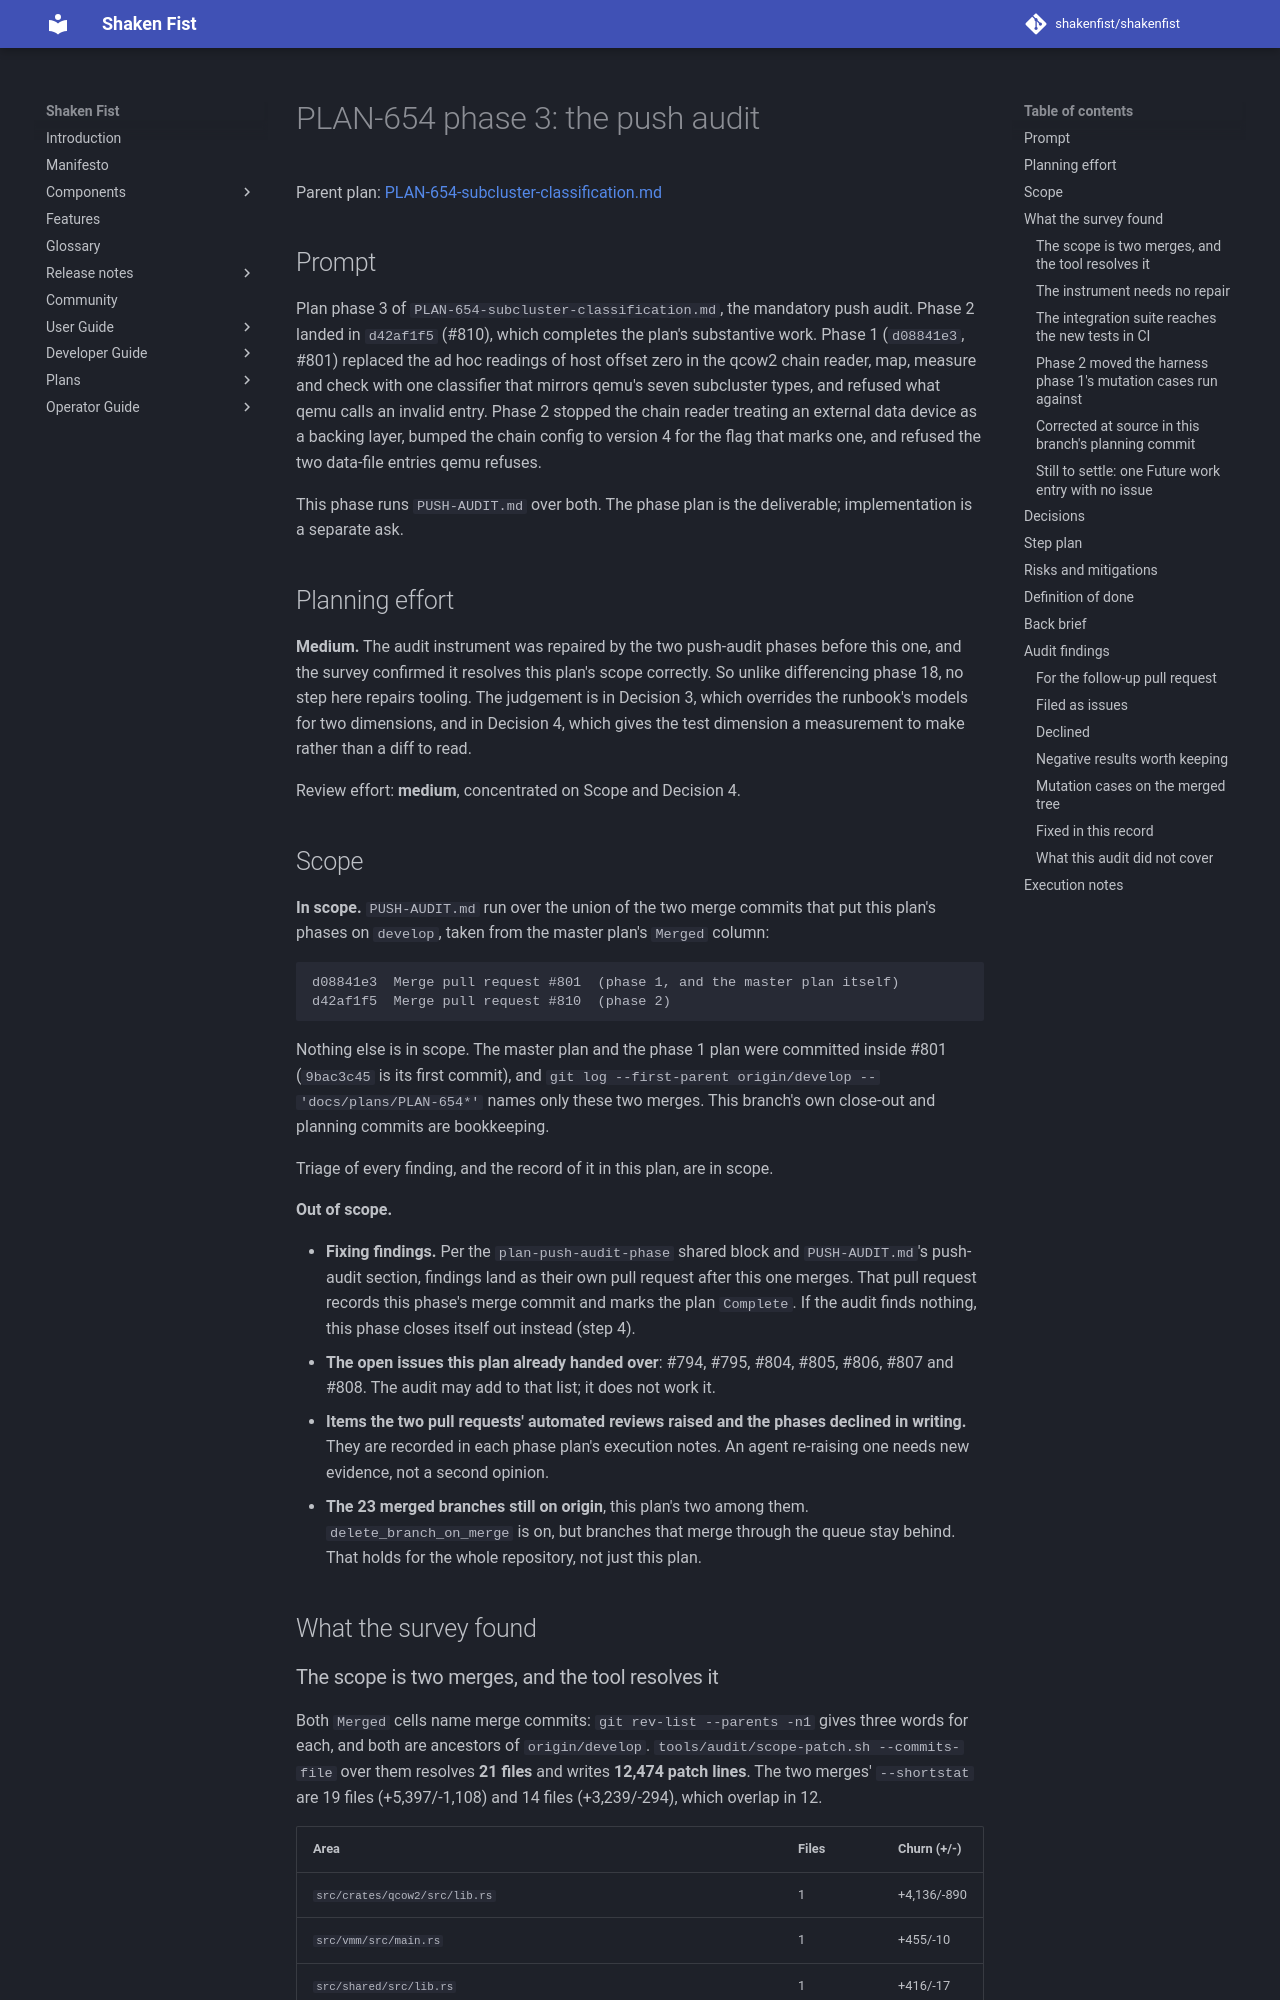

repository: shakenfist/shakenfist · page: components/instar/plans/PLAN-654-subcluster-classification-phase-03-push-audit/index.html · generator: mkdocs

# PLAN-654 phase 3: the push audit

Parent plan: [PLAN-654-subcluster-classification.md](/components/instar/plans/PLAN-654-subcluster-classification/)

## Prompt

Plan phase 3 of `PLAN-654-subcluster-classification.md`, the mandatory
push audit. Phase 2 landed in `d42af1f5` (#810), which completes the
plan's substantive work. Phase 1 (`d08841e3`, #801) replaced the ad hoc
readings of host offset zero in the qcow2 chain reader, map, measure and
check with one classifier that mirrors qemu's seven subcluster types,
and refused what qemu calls an invalid entry. Phase 2 stopped the chain
reader treating an external data device as a backing layer, bumped the
chain config to version 4 for the flag that marks one, and refused the
two data-file entries qemu refuses.

This phase runs `PUSH-AUDIT.md` over both. The phase plan is the
deliverable; implementation is a separate ask.

## Planning effort

**Medium.** The audit instrument was repaired by the two push-audit
phases before this one, and the survey confirmed it resolves this
plan's scope correctly. So unlike differencing phase 18, no step here
repairs tooling. The judgement is in Decision 3, which overrides the
runbook's models for two dimensions, and in Decision 4, which gives the
test dimension a measurement to make rather than a diff to read.

Review effort: **medium**, concentrated on Scope and Decision 4.

## Scope

**In scope.** `PUSH-AUDIT.md` run over the union of the two merge
commits that put this plan's phases on `develop`, taken from the master
plan's `Merged` column:

```
d08841e3  Merge pull request #801  (phase 1, and the master plan itself)
d42af1f5  Merge pull request #810  (phase 2)
```

Nothing else is in scope. The master plan and the phase 1 plan were
committed inside #801 (`9bac3c45` is its first commit), and
`git log --first-parent origin/develop -- 'docs/plans/PLAN-654*'` names
only these two merges. This branch's own close-out and planning commits
are bookkeeping.

Triage of every finding, and the record of it in this plan, are in
scope.

**Out of scope.**

* **Fixing findings.** Per the `plan-push-audit-phase` shared block and
  `PUSH-AUDIT.md`'s push-audit section, findings land as their own pull
  request after this one merges. That pull request records this phase's
  merge commit and marks the plan `Complete`. If the audit finds
  nothing, this phase closes itself out instead (step 4).
* **The open issues this plan already handed over**: #794, #795, #804,
  #805, #806, #807 and #808. The audit may add to that list; it does
  not work it.
* **Items the two pull requests' automated reviews raised and the
  phases declined in writing.** They are recorded in each phase plan's
  execution notes. An agent re-raising one needs new evidence, not a
  second opinion.
* **The 23 merged branches still on origin**, this plan's two among
  them. `delete_branch_on_merge` is on, but branches that merge through
  the queue stay behind. That holds for the whole repository, not just
  this plan.

## What the survey found

### The scope is two merges, and the tool resolves it

Both `Merged` cells name merge commits: `git rev-list --parents -n1`
gives three words for each, and both are ancestors of `origin/develop`.
`tools/audit/scope-patch.sh --commits-file` over them resolves
**21 files** and writes **12,474 patch lines**. The two merges'
`--shortstat` are 19 files (+5,397/-1,108) and 14 files (+3,239/-294),
which overlap in 12.

| Area | Files | Churn (+/-) |
|---|---|---|
| `src/crates/qcow2/src/lib.rs` | 1 | +4,136/-890 |
| `src/vmm/src/main.rs` | 1 | +455/-10 |
| `src/shared/src/lib.rs` | 1 | +416/-17 |
| `src/operations/check`, `map`; `src/core/src/serial.rs` | 3 | +89/-65 |
| `tests/` (`helpers/qcow2_subclusters.py`, `test_qcow2_subclusters.py`, `test_check_formats.py`) | 3 | +1,256/-17 |
| `tools/mutate-differencing.sh` | 1 | +222/-34 |
| `docs/` (6 pages outside `plans/`), `CHANGELOG.md` | 7 | |
| `docs/plans/` (this plan's three files, `index.md`) | 4 | |

That is about a quarter of differencing phase 18's 54,821 lines. It
changes the partition argument (Decision 2) but not the conclusion.
